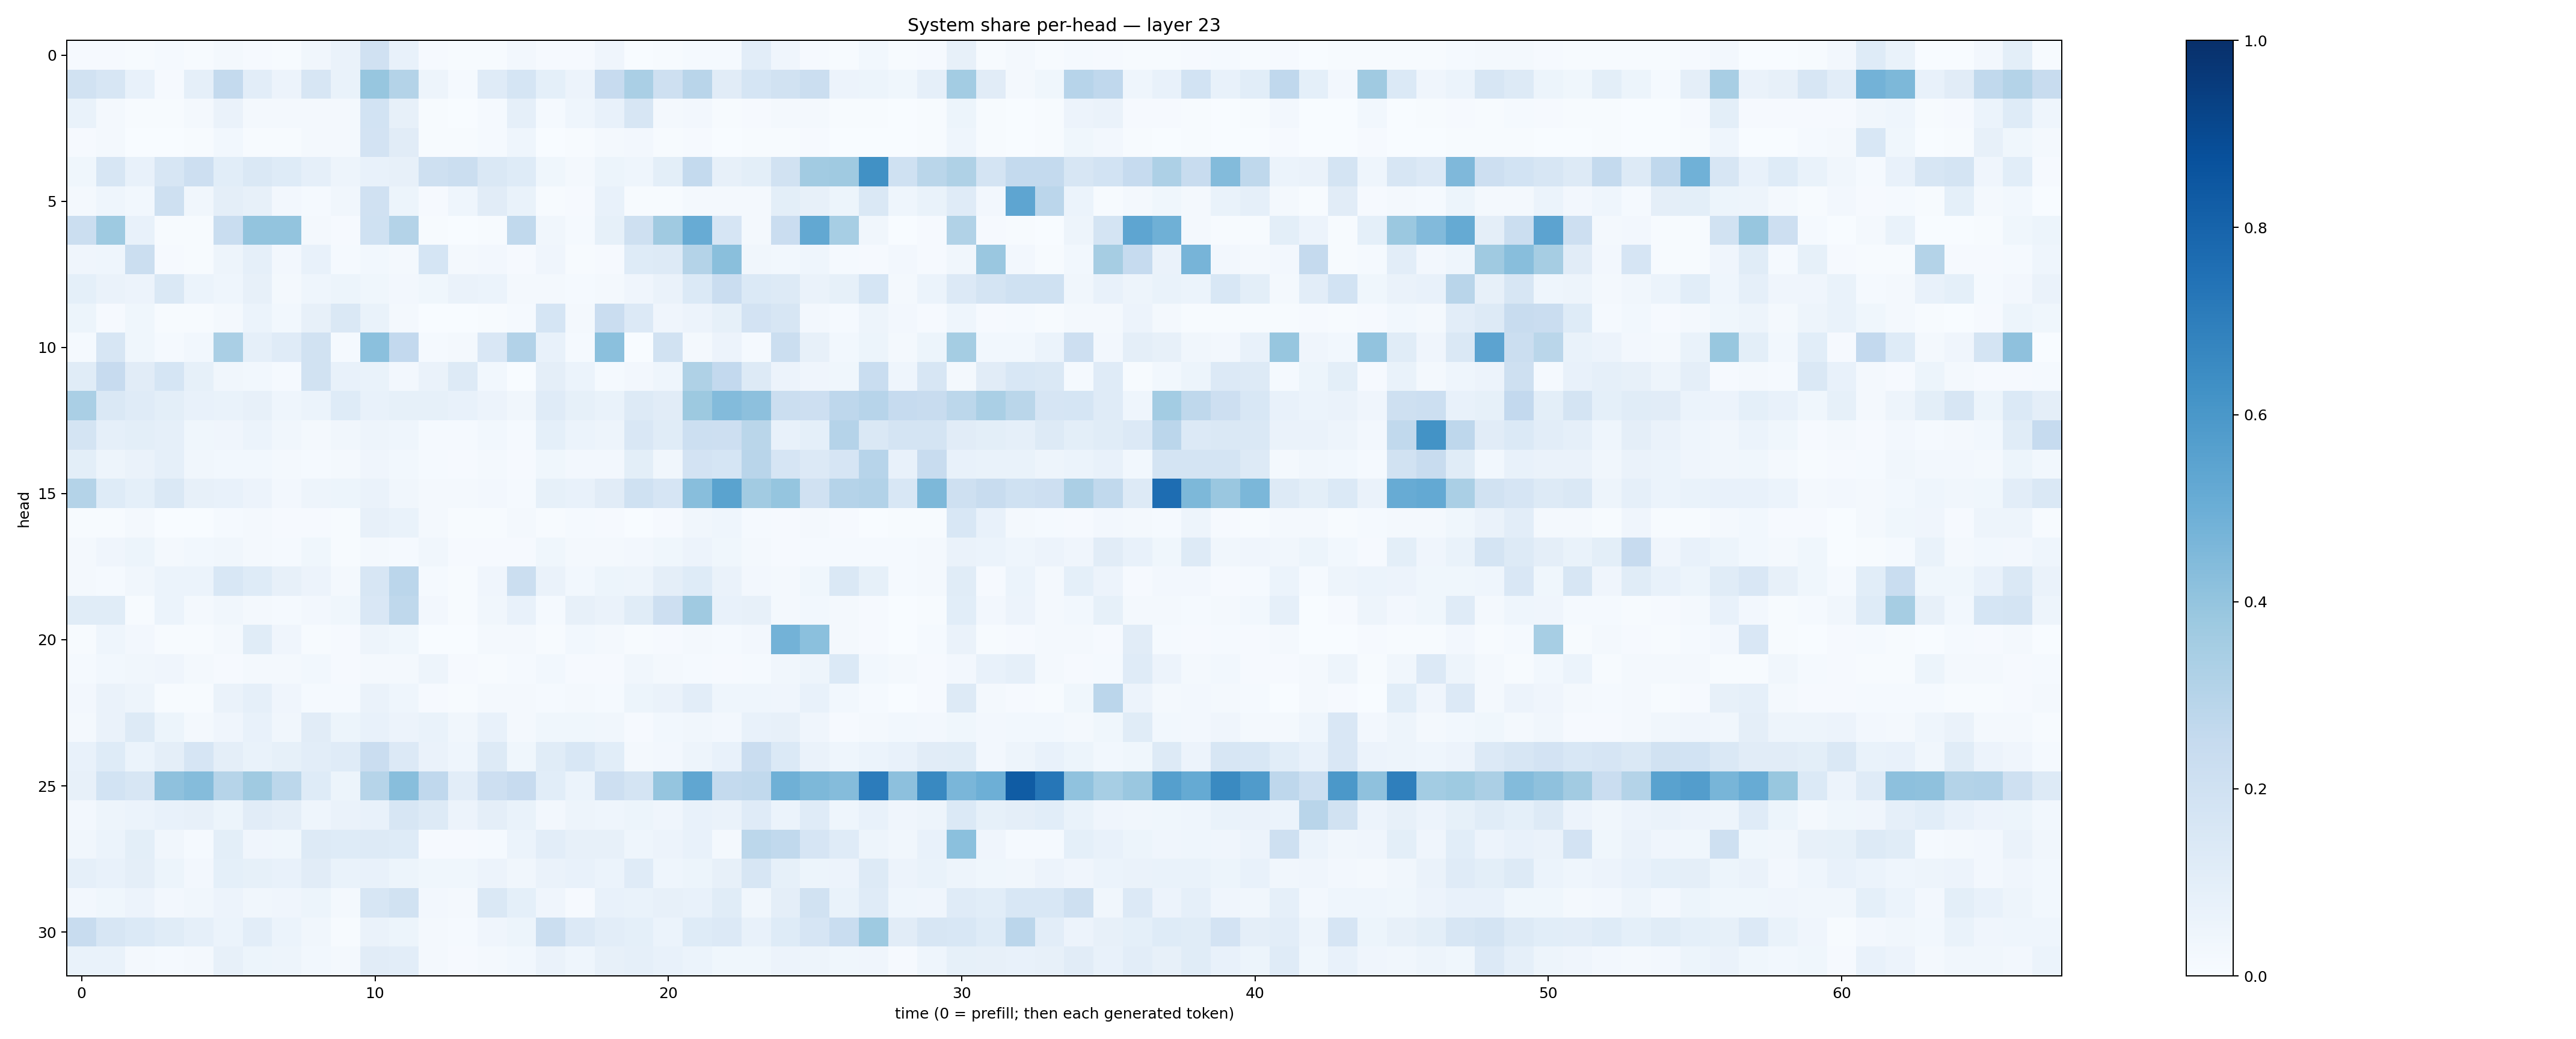

Source data for this figure (header and first rows):
0.008870649, 0.0109940525, 0.004060443, 0.012137541, 0.0058240425, 0.02039477, 0.008748461, 0.0069263475, 0.03380012, 0.06309424, 0.19688989, 0.07437169, 0.010401914, 0.0076788184, 0.007580024, 0.026220059, 0.008362189, 0.011606539, 0.04202158, 0.0036642556, 0.007548627, 0.013664859, 0.012199746, 0.10312393
0.1946, 0.1637, 0.07117, 0.009888, 0.08903, 0.2545, 0.103, 0.05602, 0.1563, 0.06771, 0.3938, 0.3063, 0.04925, 0.01315, 0.119, 0.169, 0.09267, 0.0585, 0.2428, 0.3383, 0.2104, 0.2893, 0.1095, 0.1717
0.06687, 0.0208, 0.004627, 0.005327, 0.01704, 0.063, 0.02255, 0.0194, 0.02026, 0.01811, 0.184, 0.08107, 0.00422, 0.00231, 0.01405, 0.08802, 0.01321, 0.04643, 0.07602, 0.1592, 0.01599, 0.02654, 0.004577, 0.01079
0.008386, 0.02339, 0.00293, 0.003237, 0.004598, 0.02903, 0.004009, 0.00543, 0.02327, 0.01792, 0.1833, 0.11, 0.004008, 0.004162, 0.01377, 0.04575, 0.003618, 0.004512, 0.01954, 0.02397, 0.007515, 0.008383, 0.002354, 0.006568
0.03727, 0.1585, 0.0742, 0.1581, 0.2141, 0.1077, 0.1439, 0.1239, 0.08608, 0.04967, 0.07137, 0.07902, 0.2066, 0.2208, 0.1464, 0.1213, 0.03826, 0.01837, 0.05109, 0.04334, 0.09843, 0.2575, 0.07957, 0.1
0.0188, 0.04306, 0.02811, 0.206, 0.03149, 0.09389, 0.07955, 0.02574, 0.01474, 0.034, 0.1982, 0.05383, 0.01013, 0.04524, 0.1123, 0.06699, 0.006216, 0.01025, 0.07412, 0.006515, 0.00773, 0.02058, 0.0169, 0.02052
0.226, 0.3738, 0.07744, 0.006302, 0.006984, 0.2306, 0.4012, 0.4008, 0.01821, 0.0098, 0.2022, 0.3066, 0.003964, 0.001062, 0.006927, 0.2642, 0.03505, 0.01367, 0.08546, 0.2104, 0.3702, 0.5108, 0.1674, 0.01753
0.04066, 0.04395, 0.2229, 0.008053, 0.004036, 0.04991, 0.08817, 0.02576, 0.07475, 0.01245, 0.03116, 0.01699, 0.1701, 0.02082, 0.02352, 0.009513, 0.03941, 0.00561, 0.008816, 0.1214, 0.1253, 0.305, 0.4246, 0.03188
0.09166, 0.06342, 0.05619, 0.1483, 0.05887, 0.04678, 0.08048, 0.01735, 0.04505, 0.05086, 0.03807, 0.02686, 0.03733, 0.0641, 0.0602, 0.02188, 0.01574, 0.01269, 0.02277, 0.04292, 0.06401, 0.1401, 0.2303, 0.1386
0.05326, 0.008299, 0.03637, 0.007672, 0.004062, 0.01884, 0.06189, 0.02826, 0.07852, 0.1455, 0.06887, 0.01754, 0.002035, 0.002406, 0.006197, 0.01198, 0.171, 0.01688, 0.23, 0.1354, 0.04053, 0.05488, 0.0858, 0.18
0.01462, 0.1623, 0.03829, 0.01255, 0.0294, 0.3389, 0.08661, 0.1175, 0.1894, 0.0141, 0.4198, 0.2616, 0.01486, 0.01645, 0.1523, 0.3116, 0.07802, 0.01478, 0.4196, 0.00336, 0.1951, 0.01725, 0.05553, 0.0145
0.1159, 0.2441, 0.111, 0.1713, 0.08353, 0.03277, 0.03036, 0.01202, 0.1945, 0.0725, 0.06905, 0.02589, 0.06318, 0.1272, 0.02944, 0.003016, 0.09764, 0.05903, 0.01461, 0.02357, 0.04366, 0.3223, 0.2584, 0.1264
0.3365, 0.1418, 0.1189, 0.1008, 0.0766, 0.0675, 0.08051, 0.04617, 0.06185, 0.1248, 0.07456, 0.08288, 0.08556, 0.07372, 0.05842, 0.03208, 0.118, 0.08363, 0.06744, 0.1302, 0.1094, 0.3789, 0.44, 0.4143
0.1719, 0.08896, 0.09981, 0.08606, 0.03878, 0.04168, 0.05904, 0.03509, 0.02144, 0.03506, 0.04785, 0.04624, 0.01307, 0.0156, 0.02877, 0.01272, 0.09133, 0.06137, 0.0503, 0.1491, 0.1164, 0.2152, 0.2115, 0.286
0.1001, 0.04989, 0.06461, 0.08604, 0.03143, 0.03102, 0.0295, 0.02192, 0.01466, 0.01871, 0.04064, 0.02832, 0.01214, 0.009548, 0.0162, 0.009058, 0.03563, 0.02475, 0.02617, 0.09898, 0.03268, 0.1822, 0.1718, 0.2891
0.3052, 0.1243, 0.08985, 0.1454, 0.07911, 0.07225, 0.05629, 0.02616, 0.04736, 0.0512, 0.06445, 0.03212, 0.02037, 0.01736, 0.02356, 0.01415, 0.08335, 0.07616, 0.1103, 0.1998, 0.1654, 0.4271, 0.5498, 0.363
0.006416, 0.006185, 0.01772, 0.002689, 0.003531, 0.01189, 0.01998, 0.008467, 0.008463, 0.005756, 0.08047, 0.06652, 0.01736, 0.004856, 0.007513, 0.02122, 0.007439, 0.01469, 0.01059, 0.002891, 0.01006, 0.03385, 0.04552, 0.01363
0.02196, 0.0394, 0.05272, 0.01732, 0.02851, 0.03204, 0.01843, 0.01513, 0.03863, 0.004261, 0.01949, 0.01267, 0.03291, 0.01028, 0.00839, 0.009468, 0.03763, 0.0231, 0.01643, 0.02544, 0.0373, 0.05617, 0.03727, 0.01845
0.02269, 0.01554, 0.033, 0.0598, 0.06025, 0.154, 0.1236, 0.08083, 0.05504, 0.01746, 0.1606, 0.2814, 0.01537, 0.004742, 0.04095, 0.223, 0.06487, 0.02851, 0.05318, 0.04999, 0.0952, 0.1239, 0.06418, 0.02417
0.1148, 0.1156, 0.006949, 0.05964, 0.01704, 0.03332, 0.0168, 0.01365, 0.02445, 0.03519, 0.1504, 0.2698, 0.02714, 0.0044, 0.03481, 0.07585, 0.01481, 0.08176, 0.06508, 0.1147, 0.2115, 0.3695, 0.07117, 0.08078
0.007513, 0.04326, 0.02679, 0.005738, 0.005852, 0.02336, 0.1152, 0.03992, 0.005428, 0.00875, 0.04904, 0.03646, 0.001938, 0.003697, 0.01707, 0.0231, 0.004667, 0.03056, 0.02094, 0.004673, 0.01133, 0.02341, 0.01412, 0.02645
0.0147, 0.03066, 0.0333, 0.04237, 0.01857, 0.009652, 0.02037, 0.01977, 0.02739, 0.008146, 0.02327, 0.02166, 0.04829, 0.007902, 0.007002, 0.01368, 0.02993, 0.01114, 0.008185, 0.03346, 0.01743, 0.01285, 0.009828, 0.01515
0.02359, 0.06404, 0.04854, 0.005856, 0.004034, 0.06439, 0.08891, 0.03975, 0.01321, 0.01195, 0.06479, 0.04372, 0.01101, 0.006015, 0.01611, 0.02336, 0.01538, 0.01582, 0.01441, 0.05364, 0.06492, 0.1036, 0.04416, 0.04561
0.02183, 0.06547, 0.1269, 0.05286, 0.02184, 0.04112, 0.07701, 0.03405, 0.1109, 0.05222, 0.07056, 0.05683, 0.06894, 0.03506, 0.07485, 0.0208, 0.03862, 0.03681, 0.03149, 0.008123, 0.02961, 0.03171, 0.02485, 0.07712
0.07376, 0.1245, 0.0614, 0.09614, 0.1645, 0.09711, 0.06876, 0.08543, 0.1046, 0.1211, 0.2269, 0.1355, 0.06528, 0.04387, 0.1264, 0.03861, 0.1135, 0.1554, 0.1091, 0.02261, 0.02537, 0.04804, 0.07625, 0.2267
0.08144, 0.1866, 0.1577, 0.4128, 0.4347, 0.2995, 0.3695, 0.2797, 0.1217, 0.05302, 0.2984, 0.4285, 0.2666, 0.1049, 0.2125, 0.2433, 0.109, 0.06053, 0.2143, 0.1795, 0.3952, 0.534, 0.2558, 0.2638
0.02706, 0.04835, 0.06144, 0.07401, 0.07899, 0.05101, 0.112, 0.09705, 0.04563, 0.06451, 0.07056, 0.1593, 0.1313, 0.05669, 0.0955, 0.06651, 0.02724, 0.04963, 0.04471, 0.05216, 0.04146, 0.07397, 0.06459, 0.1201
0.03235, 0.0606, 0.1, 0.03407, 0.01425, 0.09843, 0.0405, 0.03835, 0.1321, 0.1245, 0.1282, 0.1231, 0.01161, 0.008649, 0.01506, 0.05964, 0.1022, 0.0786, 0.08116, 0.04559, 0.05857, 0.07483, 0.02299, 0.2778
0.08821, 0.07433, 0.09593, 0.05165, 0.02347, 0.09259, 0.08257, 0.07452, 0.1104, 0.06706, 0.07772, 0.05373, 0.03728, 0.03853, 0.05778, 0.03471, 0.06551, 0.0737, 0.05905, 0.1184, 0.0439, 0.05381, 0.07933, 0.158
0.02462, 0.03881, 0.05642, 0.02663, 0.03243, 0.05714, 0.03263, 0.04177, 0.0514, 0.0174, 0.1634, 0.1892, 0.02556, 0.01745, 0.1483, 0.09321, 0.0391, 0.01016, 0.07262, 0.0679, 0.07872, 0.07665, 0.1146, 0.03251
0.2394, 0.1602, 0.1397, 0.1154, 0.08704, 0.05921, 0.1052, 0.06123, 0.03357, 0.005026, 0.06257, 0.05271, 0.0214, 0.01453, 0.03924, 0.05097, 0.2208, 0.1348, 0.1051, 0.09004, 0.06142, 0.122, 0.134, 0.0717
0.0694, 0.06773, 0.02114, 0.0135, 0.0175, 0.08179, 0.05354, 0.05029, 0.02811, 0.01824, 0.1099, 0.1039, 0.02017, 0.008019, 0.02327, 0.02996, 0.06307, 0.04313, 0.07981, 0.08599, 0.07694, 0.0589, 0.0352, 0.03582
